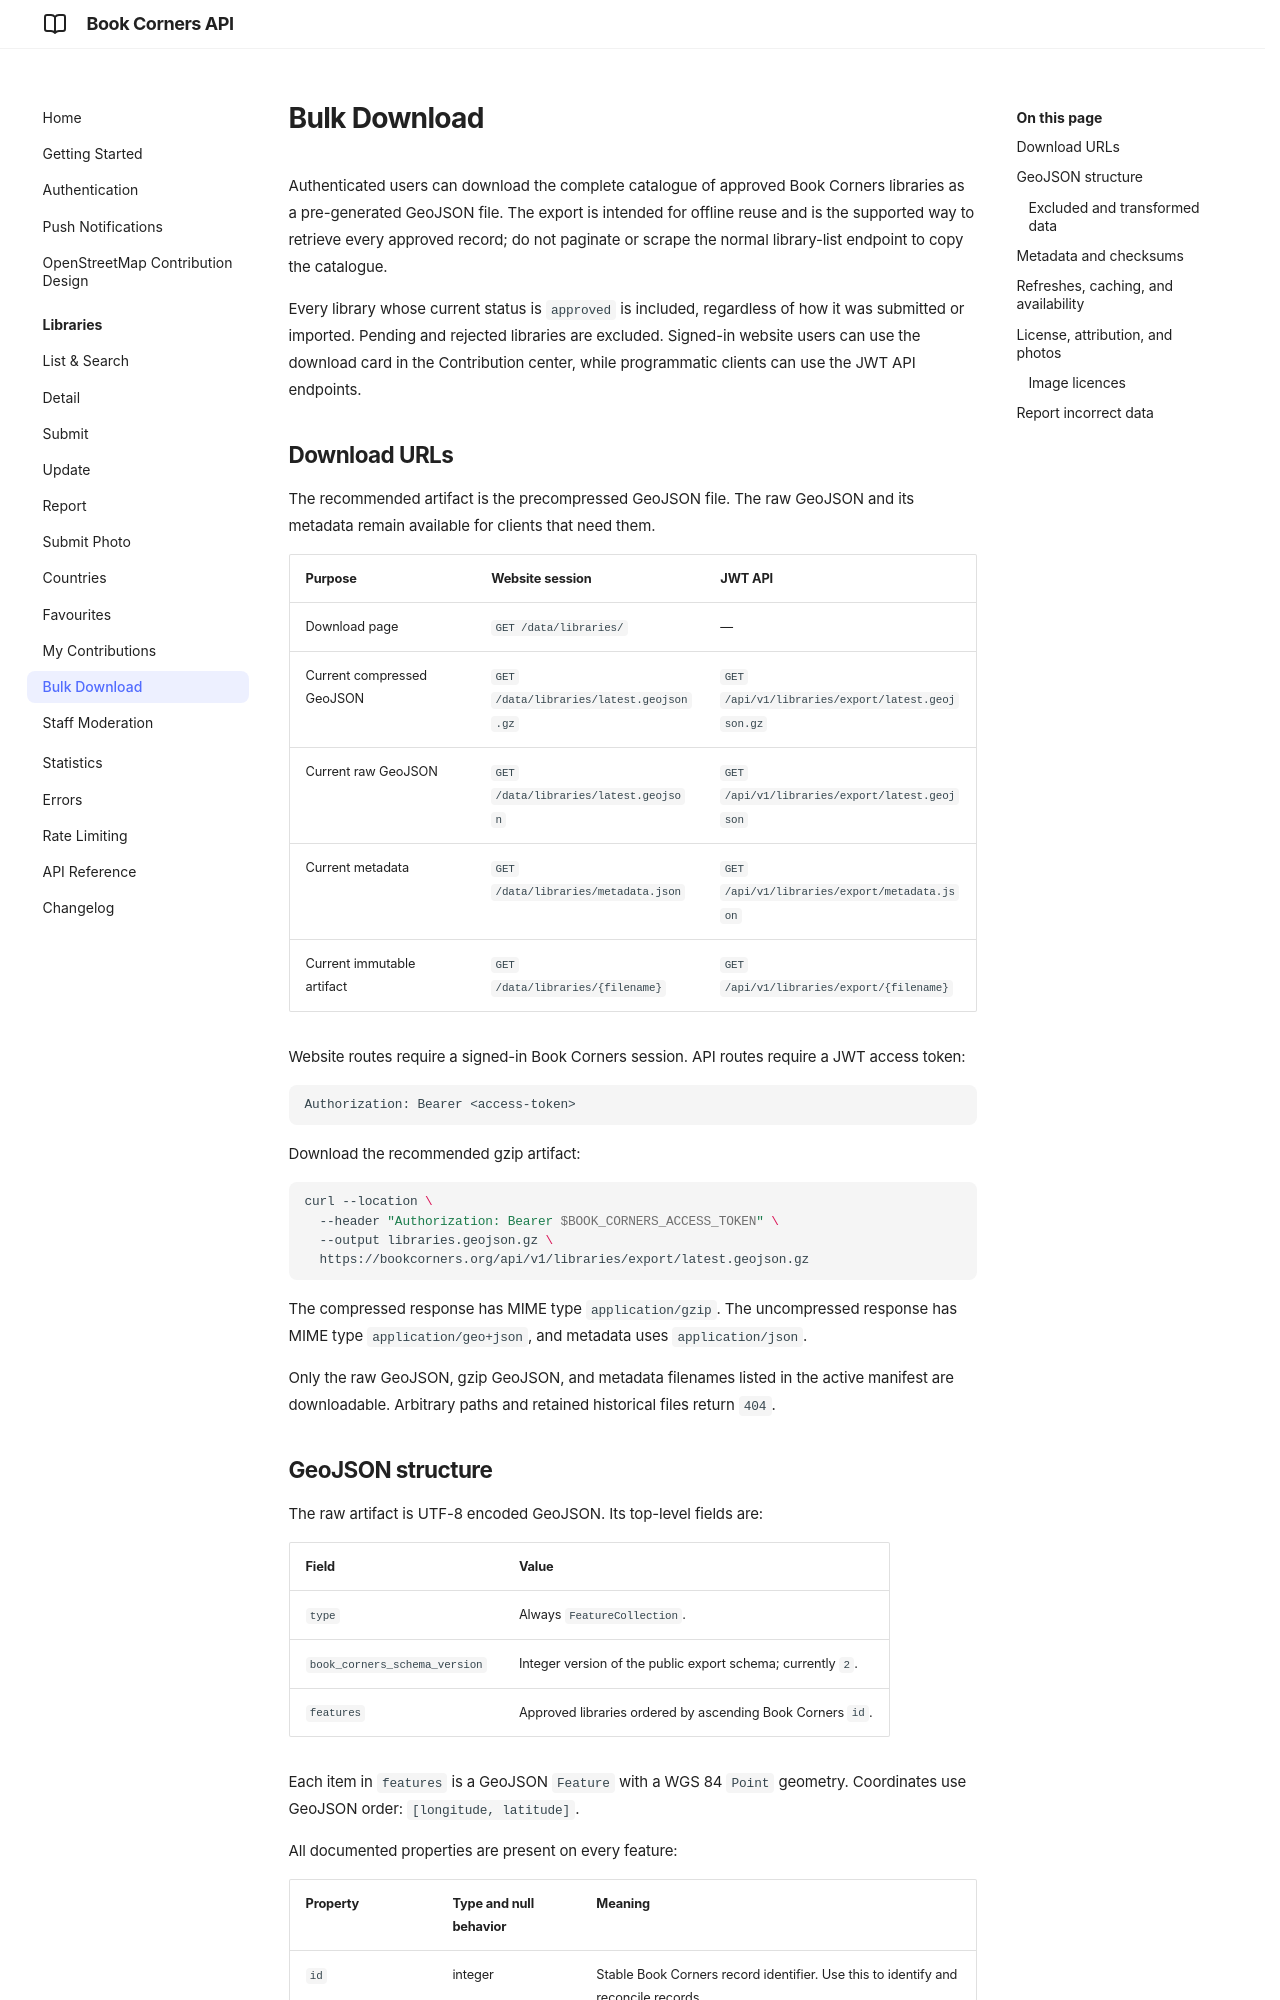

repository: andreagrandi/book-corners · page: libraries/bulk-export/index.html · generator: mkdocs

# Bulk Download

Authenticated users can download the complete catalogue of approved Book Corners libraries as a pre-generated GeoJSON file. The export is intended for offline reuse and is the supported way to retrieve every approved record; do not paginate or scrape the normal library-list endpoint to copy the catalogue.

Every library whose current status is `approved` is included, regardless of how it was submitted or imported. Pending and rejected libraries are excluded. Signed-in website users can use the download card in the Contribution center, while programmatic clients can use the JWT API endpoints.

## Download URLs

The recommended artifact is the precompressed GeoJSON file. The raw GeoJSON and its metadata remain available for clients that need them.

| Purpose | Website session | JWT API |
|---------|-----------------|---------|
| Download page | `GET /data/libraries/` | — |
| Current compressed GeoJSON | `GET /data/libraries/latest.geojson.gz` | `GET /api/v1/libraries/export/latest.geojson.gz` |
| Current raw GeoJSON | `GET /data/libraries/latest.geojson` | `GET /api/v1/libraries/export/latest.geojson` |
| Current metadata | `GET /data/libraries/metadata.json` | `GET /api/v1/libraries/export/metadata.json` |
| Current immutable artifact | `GET /data/libraries/{filename}` | `GET /api/v1/libraries/export/{filename}` |

Website routes require a signed-in Book Corners session. API routes require a JWT access token:

```text
Authorization: Bearer <access-token>
```

Download the recommended gzip artifact:

```bash
curl --location \
  --header "Authorization: Bearer $BOOK_CORNERS_ACCESS_TOKEN" \
  --output libraries.geojson.gz \
  https://bookcorners.org/api/v1/libraries/export/latest.geojson.gz
```

The compressed response has MIME type `application/gzip`. The uncompressed response has MIME type `application/geo+json`, and metadata uses `application/json`.

Only the raw GeoJSON, gzip GeoJSON, and metadata filenames listed in the active manifest are downloadable. Arbitrary paths and retained historical files return `404`.
